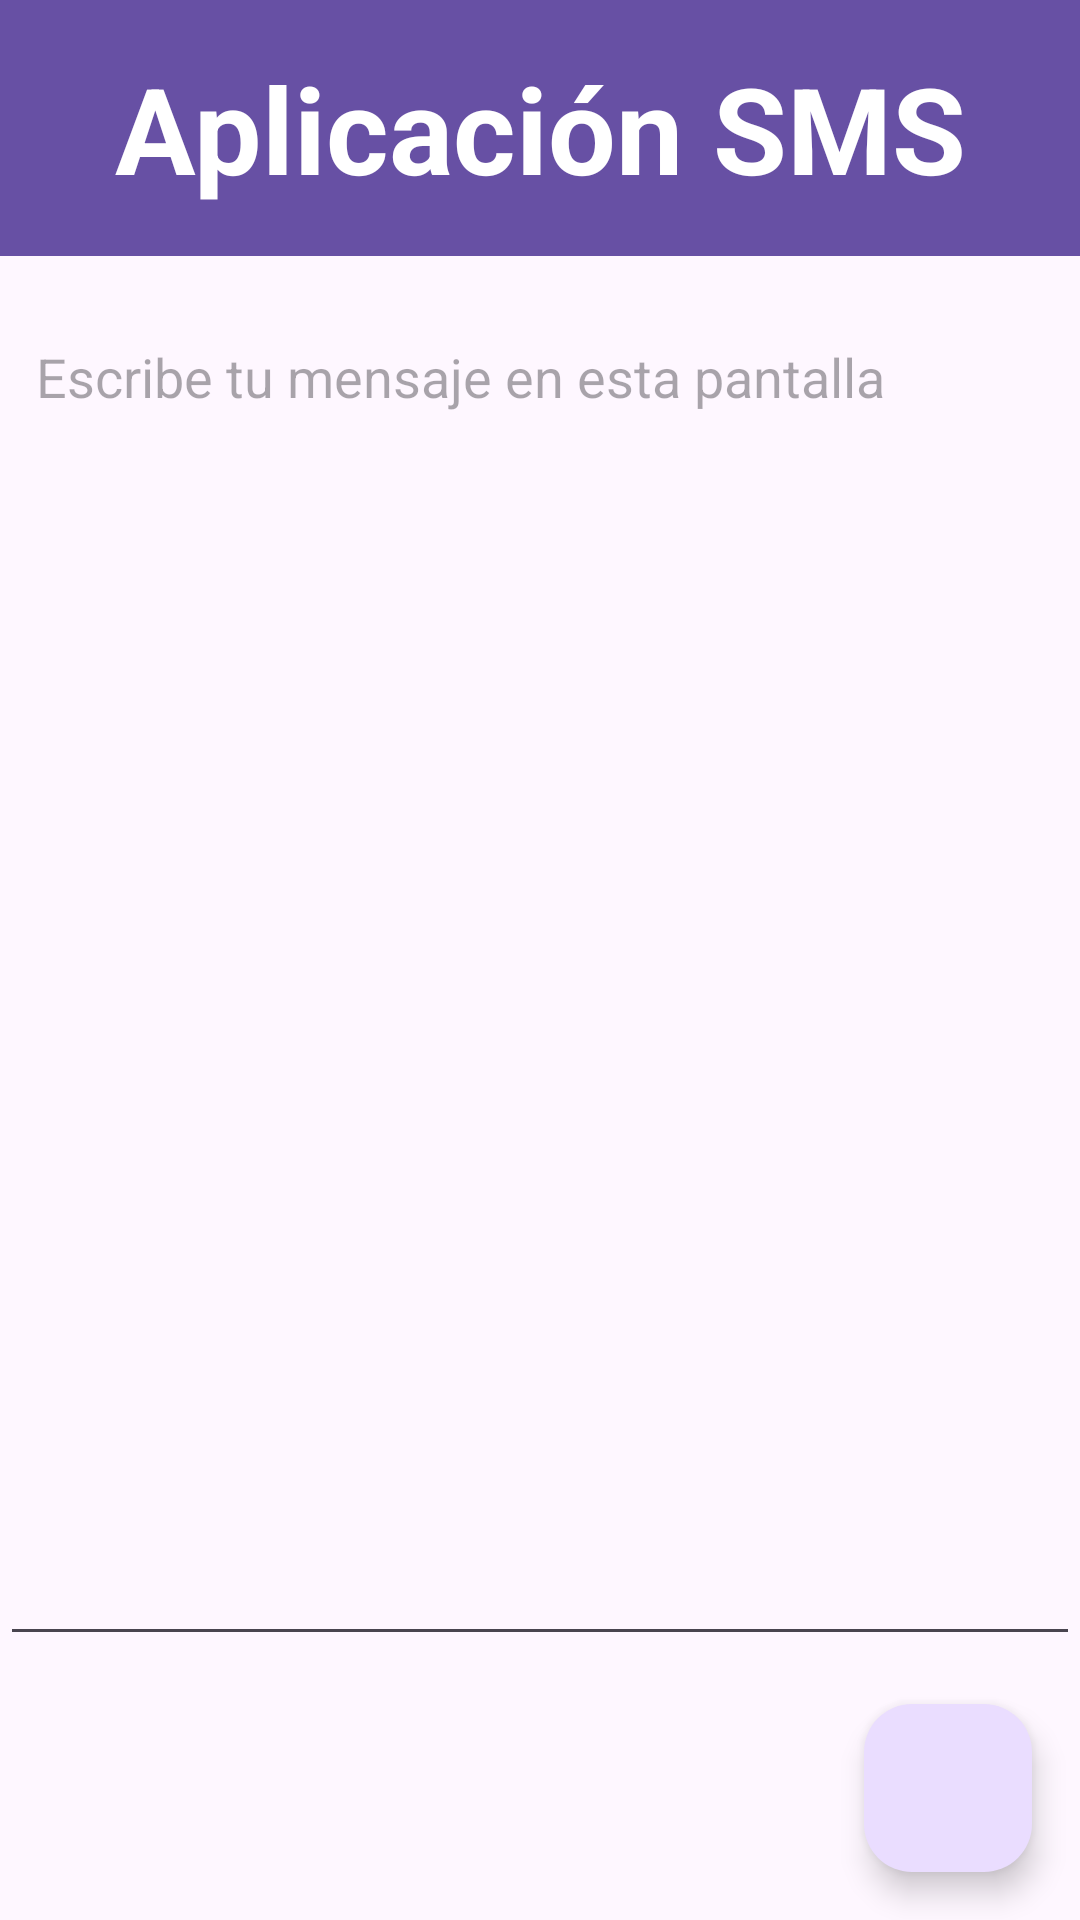

This screen was rendered from an Android layout file. Write that file and the resources it references.
<!-- AndroidManifest.xml: activity theme Theme.SendMessage -->
<!-- res/layout/activity_send_message.xml -->
<?xml version="1.0" encoding="utf-8"?>
<LinearLayout xmlns:android="http://schemas.android.com/apk/res/android"
    xmlns:app="http://schemas.android.com/apk/res-auto"
    android:layout_margin="@dimen/llSendMessageActivity_margin"
    android:layout_width="match_parent"
    android:layout_height="match_parent"
    android:orientation="vertical"
    android:id="@+id/llSendMessageActivity"
    android:fitsSystemWindows="true">

    <TextView
        android:id="@+id/tvTitle"
        android:layout_width="match_parent"
        android:layout_height="wrap_content"
        android:layout_marginBottom="@dimen/tvTitle_margin"
        android:background="?attr/colorPrimary"
        android:gravity="center"
        android:padding="@dimen/tvTitle_padding"
        android:text="@string/tvTitle"
        android:textColor="?attr/colorOnPrimary"
        android:textSize="@dimen/tvTitle_textSize"
        android:textStyle="bold"
        app:fontFamily="@font/stay_with_me" />

    <EditText
        android:id="@+id/etMessageText"
        android:layout_width="match_parent"
        android:layout_height="0dp"
        android:layout_weight="1"
        android:ems="10"
        android:gravity="top"
        android:hint="@string/etMessageText"
        android:importantForAutofill="no"
        android:inputType="text|textMultiLine"
        android:padding="12dp" />

    <com.google.android.material.floatingactionbutton.FloatingActionButton
        android:id="@+id/btSend"
        android:layout_width="wrap_content"
        android:layout_height="wrap_content"
        android:layout_gravity="bottom|end"
        android:layout_margin="@dimen/fab_margin"
        android:contentDescription="@string/btSend"
        app:srcCompat="@drawable/ic_send" />
</LinearLayout>
<!-- resources referenced by this layout -->
<resources>
  <dimen name="fab_margin">16dp</dimen>
  <dimen name="llSendMessageActivity_margin">16dp</dimen>
  <dimen name="tvTitle_margin">16dp</dimen>
  <dimen name="tvTitle_padding">16dp</dimen>
  <dimen name="tvTitle_textSize">40sp</dimen>
  <string name="btSend">Enviar</string>
  <string name="etMessageText">Escribe tu mensaje en esta pantalla</string>
  <string name="tvTitle">Aplicación SMS</string>
  <style name="Theme.SendMessage" parent="Theme.MaterialComponents.DayNight.DarkActionBar">
          
          <item name="colorPrimary">@color/purple_500</item>
          <item name="colorPrimaryVariant">@color/purple_700</item>
          <item name="colorOnPrimary">@color/white</item>
          
          <item name="colorSecondary">@color/teal_200</item>
          <item name="colorSecondaryVariant">@color/teal_700</item>
          <item name="colorOnSecondary">@color/black</item>
          
          <item name="android:statusBarColor">?attr/colorPrimaryVariant</item>
          
      </style>
  <color name="purple_500">#FF6200EE</color>
  <color name="purple_700">#FF3700B3</color>
  <color name="white">#FFFFFFFF</color>
  <color name="teal_200">#FF03DAC5</color>
  <color name="teal_700">#FF018786</color>
  <color name="black">#FF000000</color>
</resources>
